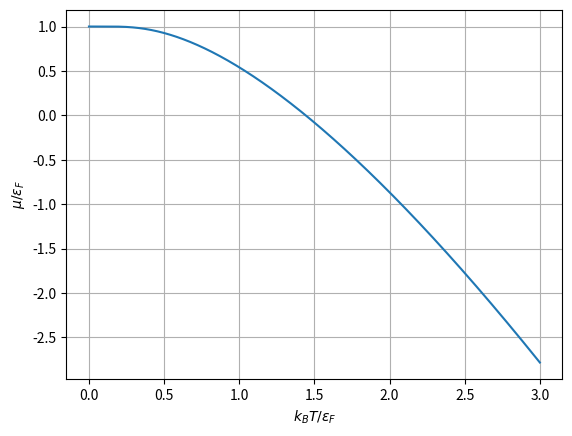

Reproduce this figure in Python. (Note: this script raises an exception after producing the figure.)
import numpy as np
import matplotlib as mpl
import matplotlib.pyplot as plt
from sympy import symbols, sinh, cosh, limit, oo

import numpy as np
import matplotlib.pyplot as plt

def mu(T):
    return 1 + T*np.log(1 - np.exp(-1/T))

T = np.linspace(0.001, 3, 10000)

plt.plot(T, mu(T))
plt.xlabel(r'$k_BT/\epsilon_F$')
plt.ylabel(r'$\mu/\epsilon_F$')
plt.grid()
plt.savefig(f"figs/no2v.pdf")
plt.show()
